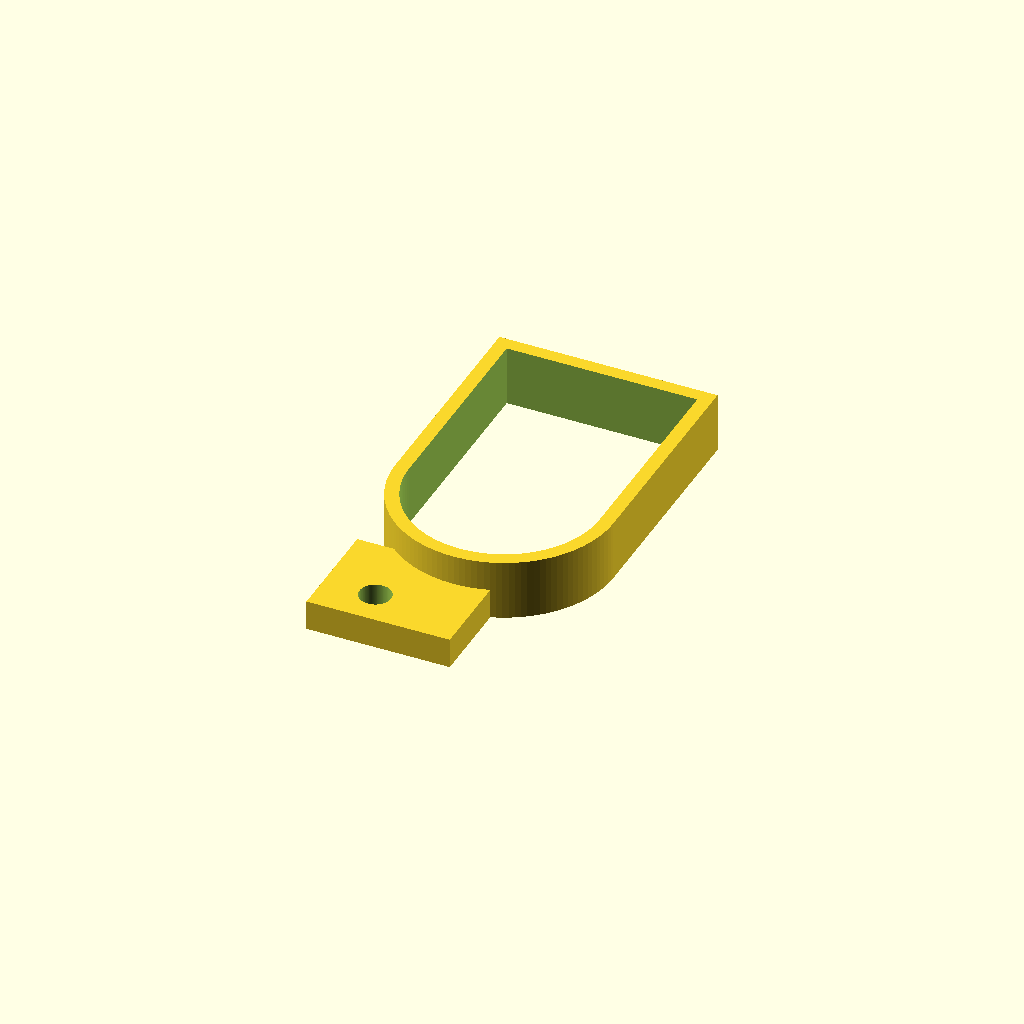
Cell 1 — every parameter at its default value.
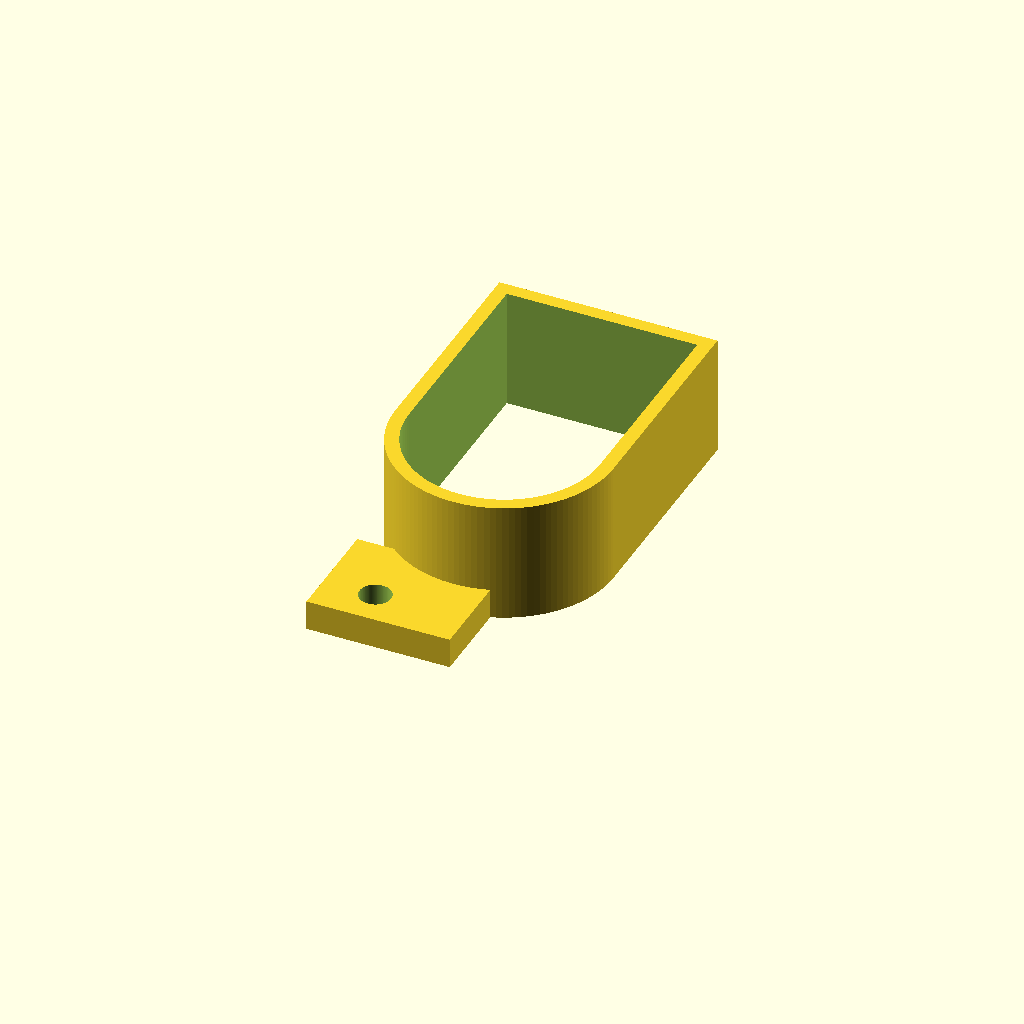
Cell 2 — extrusion_depth set to 0.219, the other parameters unchanged.
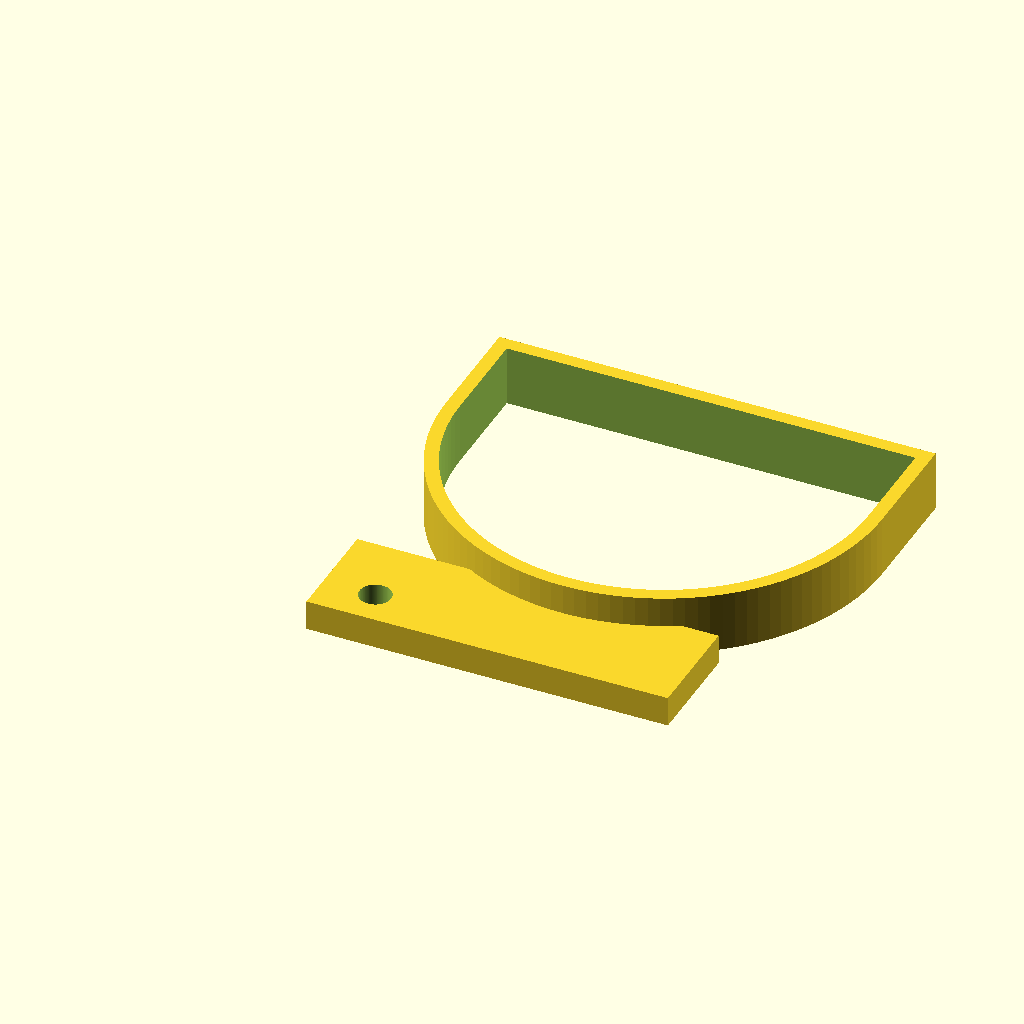
Cell 3: d_length = 0.7906 (everything else at default).
One fixed orthographic camera (rotation 55°, 0°, 25°; colour scheme Cornfield) for every cell.
OpenSCAD source file projects/p3d-bench/demo/runs/text2cad_0000_00001749_parametric_openscad_mimo_v25-reason/generated.scad:
// D-Shaped Frame with Protrusion and Circular Cut

// Main base reference dimensions
main_length = 0.395255;
main_width  = 0.60219;
main_height = 0.109489;
extrusion_depth = 0.1095;

// D-shape footprint (flush with main base edges)
d_length = 0.3953;
d_width  = 0.6022;

// Frame wall thickness
wall_t = 0.025;

// Protrusion bounding box (edge offsets from main base)
prot_x0 = 0;
prot_x1 = d_length - 0.1356;   // 0.2597
prot_y0 = -0.1478;             // extends beyond front
prot_y1 = d_width - 0.5526;    // 0.0496
prot_h  = 0.054745;

// Coaxial circular profile
circ_cx      = 0.0942;
circ_cy      = -0.0821;
circ_r_outer = 0.0657;
circ_r_cut   = 0.0285;
circ_h       = 0.0547;

$fn = 120;

// D-shape 2D profile: flat back at high y, semicircular front at low y
module d_shape_2d(len, wid, inset=0) {
    r  = len/2 - inset;
    cx = len/2;
    cy = len/2;
    union() {
        // Straight rectangle (sides + back)
        translate([inset, cy])
            square([len - 2*inset, wid - cy - inset]);
        // Lower semicircle (curved front wall)
        translate([cx, cy])
            intersection() {
                circle(r = r);
                translate([-(r+1), -(r+1)])
                    square([2*(r+1), r+1]);
            }
    }
}

// Main assembly
difference() {
    union() {
        // D-shaped frame body
        linear_extrude(height = extrusion_depth)
            d_shape_2d(d_length, d_width);
        // Shallow protrusion block attached to frame front
        translate([prot_x0, prot_y0, 0])
            cube([prot_x1 - prot_x0,
                  prot_y1 - prot_y0,
                  prot_h]);
    }
    // Inner through-opening (continuous through frame and protrusion)
    translate([0, 0, -0.001])
        linear_extrude(height = extrusion_depth + 0.002)
            d_shape_2d(d_length, d_width, wall_t);
    // Concentric circular cut through protrusion band
    translate([circ_cx, circ_cy, -0.001])
        cylinder(h = circ_h + 0.002, r = circ_r_cut);
}
Parameter table extracted from the source (name, type, default, range or options):
main_length: number, default 0.395255
main_width: number, default 0.60219
main_height: number, default 0.109489
extrusion_depth: number, default 0.1095
d_length: number, default 0.3953
d_width: number, default 0.6022
wall_t: number, default 0.025
prot_x0: number, default 0
prot_y0: number, default -0.1478
prot_h: number, default 0.054745
circ_cx: number, default 0.0942
circ_cy: number, default -0.0821
circ_r_outer: number, default 0.0657
circ_r_cut: number, default 0.0285
circ_h: number, default 0.0547
